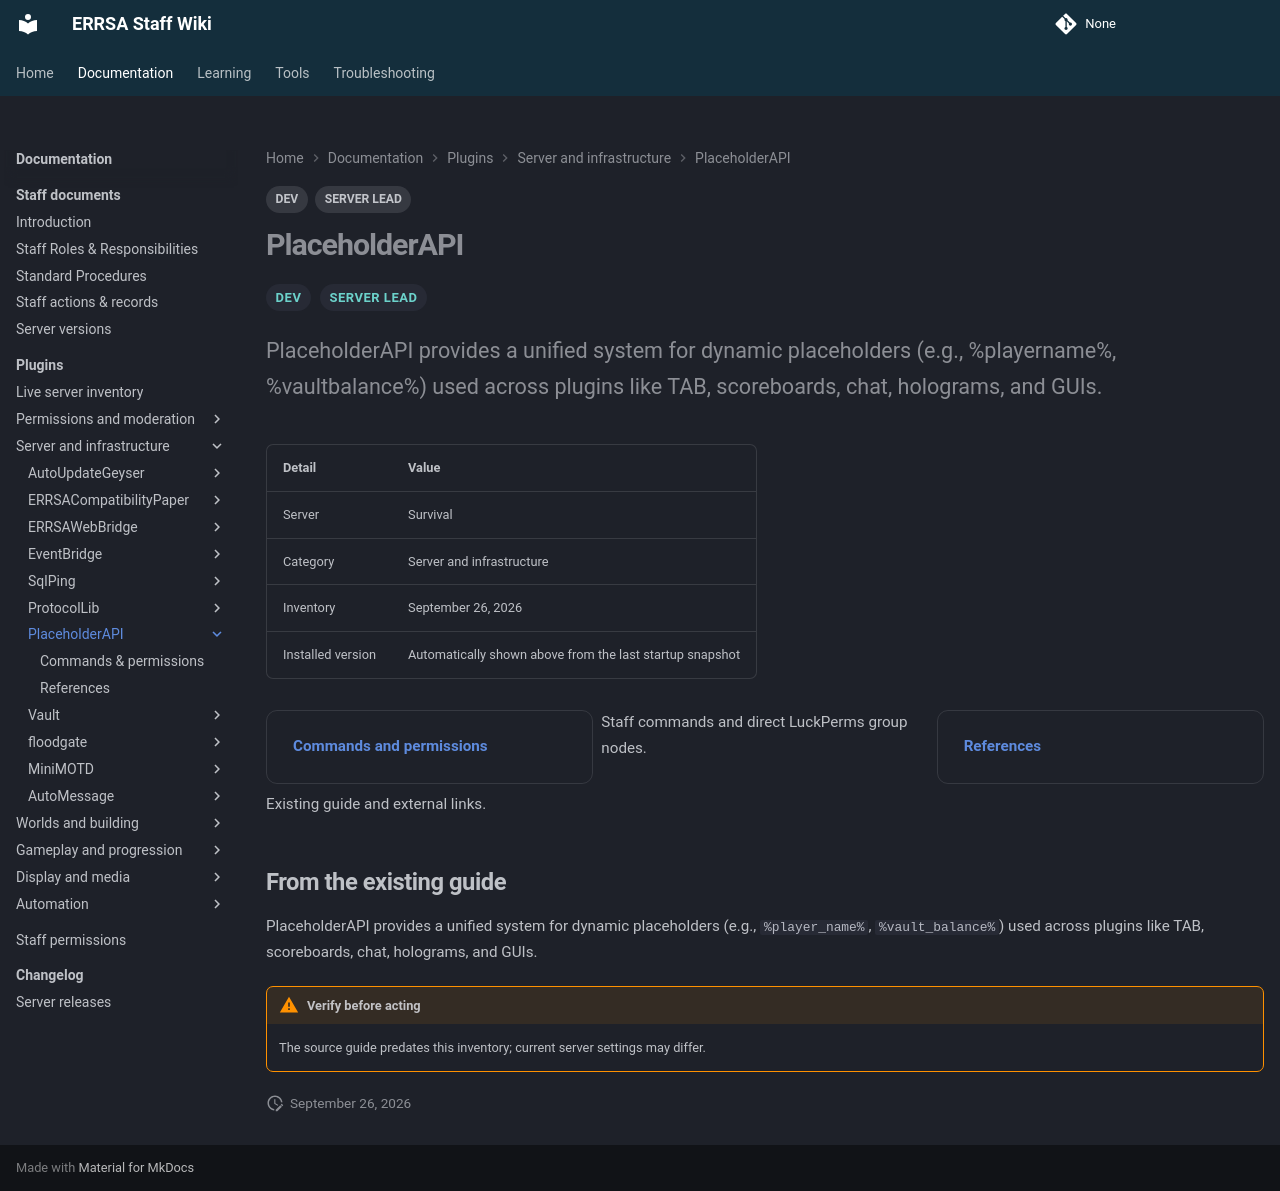

repository: DB-ERRSA/ERRSA-Staff-Wiki · page: documentation/plugins/placeholderapi/index.html · generator: mkdocs

---
title: PlaceholderAPI
tags:
  - DEV
  - SERVER LEAD
---

# PlaceholderAPI

<div class="errsa-plugin-status" data-plugin="PlaceholderAPI" data-server="survival" data-root="../../../assets/wiki-sync/" aria-live="polite"></div>

<span class="staff-badge">DEV</span> <span class="staff-badge">SERVER LEAD</span>

<p class="lead">PlaceholderAPI provides a unified system for dynamic placeholders (e.g., %playername%, %vaultbalance%) used across plugins like TAB, scoreboards, chat, holograms, and GUIs.</p>

| Detail | Value |
|:--|:--|
| Server | Survival |
| Category | Server and infrastructure |
| Inventory | September 26, 2026 |
| Installed version | Automatically shown above from the last startup snapshot |

<div class="grid cards" markdown>

- **[Commands and permissions](commands.md)**

  Staff commands and direct LuckPerms group nodes.

- **[References](references.md)**

  Existing guide and external links.

</div>

## From the existing guide

PlaceholderAPI provides a unified system for dynamic placeholders (e.g., `%player_name%`, `%vault_balance%`) used across plugins like TAB, scoreboards, chat, holograms, and GUIs.

!!! warning "Verify before acting"
    The source guide predates this inventory; current server settings may differ.
